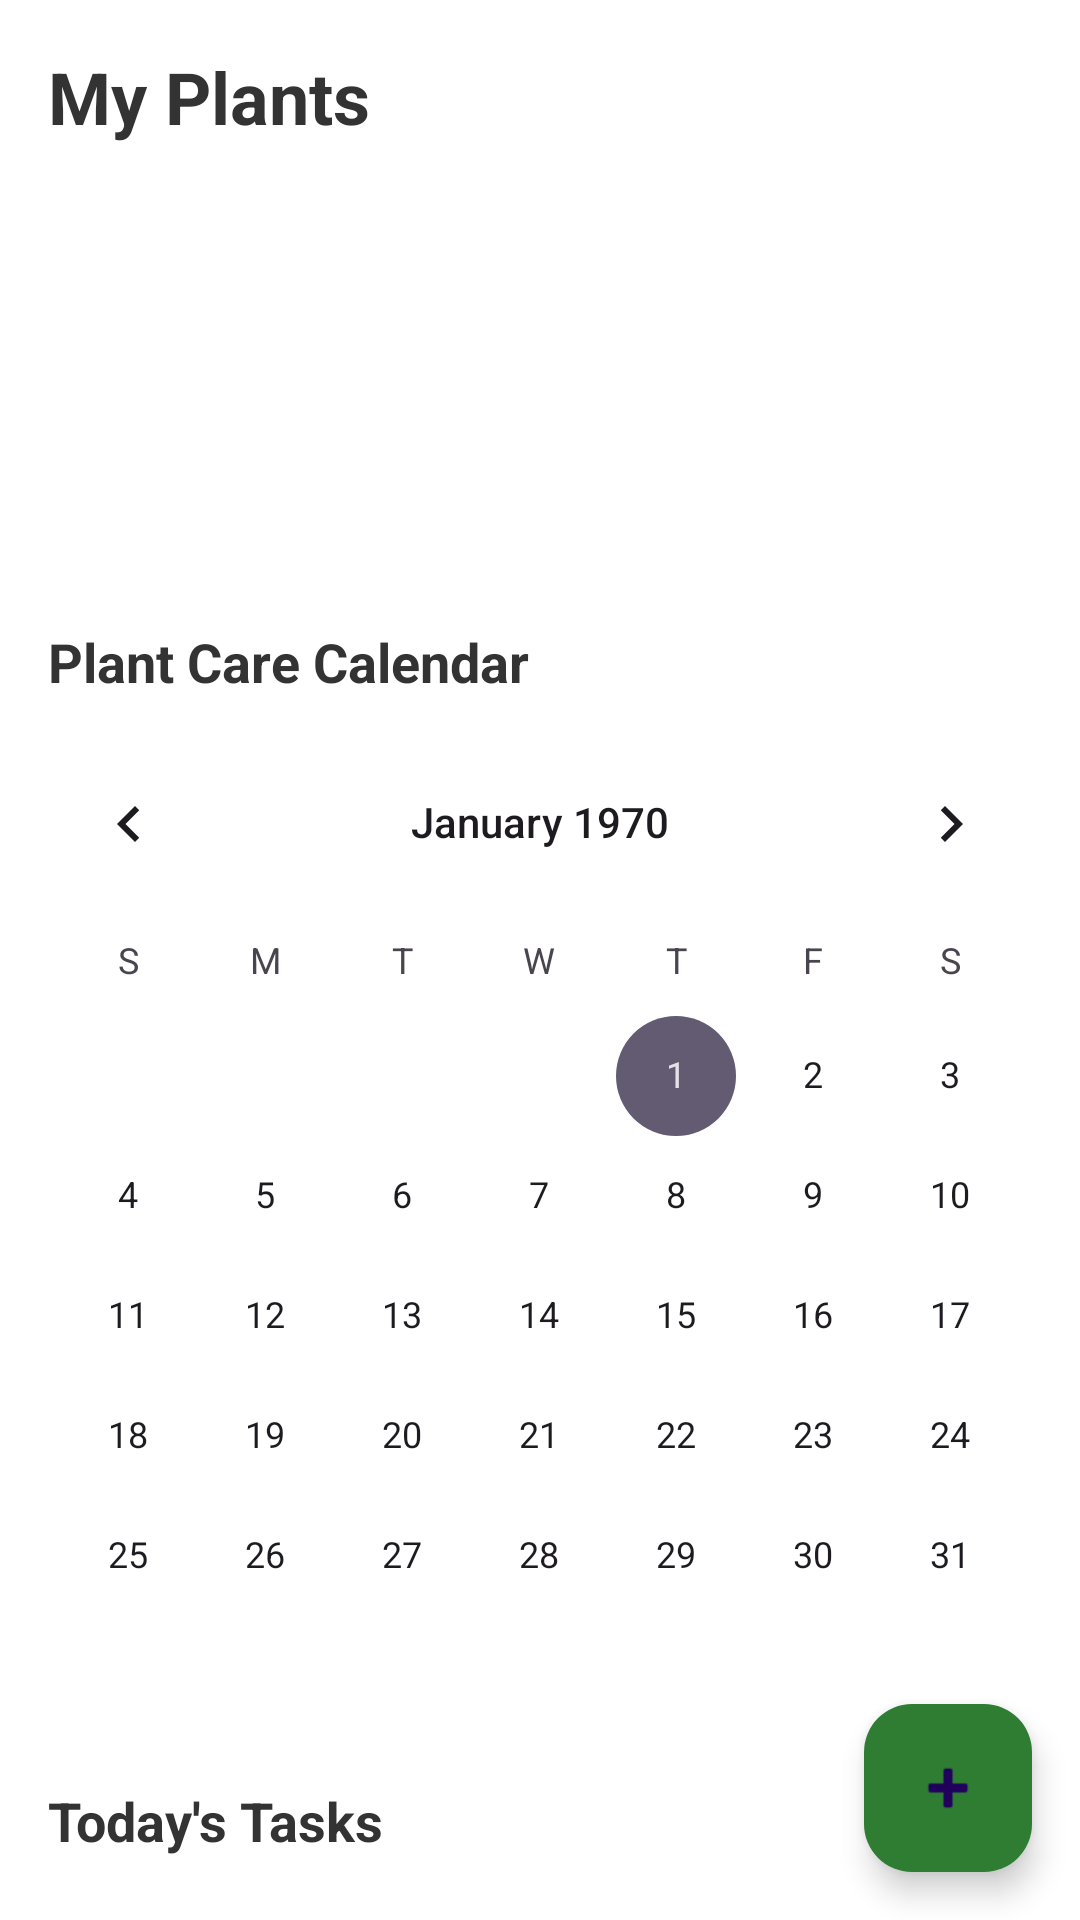

Layout XML and referenced resources for this Android screen:
<!-- AndroidManifest.xml: application theme Theme.PlantDetection -->
<!-- res/layout/activity_plant_management.xml -->
<?xml version="1.0" encoding="utf-8"?>
<androidx.coordinatorlayout.widget.CoordinatorLayout xmlns:android="http://schemas.android.com/apk/res/android"
    xmlns:app="http://schemas.android.com/apk/res-auto"
    android:layout_width="match_parent"
    android:layout_height="match_parent"
    xmlns:tools="http://schemas.android.com/tools"
    android:background="#FFFFFF">

    <androidx.core.widget.NestedScrollView
        android:id="@+id/mainContentScrollView"
        android:layout_width="match_parent"
        android:layout_height="match_parent"
        android:fillViewport="true">
        <androidx.constraintlayout.widget.ConstraintLayout
            android:layout_width="match_parent"
            android:layout_height="wrap_content"
            android:paddingBottom="24dp">

            
            <TextView
                android:id="@+id/headerTitle"
                android:layout_width="wrap_content"
                android:layout_height="wrap_content"
                android:layout_marginStart="16dp"
                android:layout_marginTop="16dp"
                android:text="My Plants"
                android:textColor="#333333"
                android:textSize="24sp"
                android:textStyle="bold"
                app:layout_constraintStart_toStartOf="parent"
                app:layout_constraintTop_toTopOf="parent" />

            
            <androidx.recyclerview.widget.RecyclerView
                android:id="@+id/plantsRecyclerView"
                android:layout_width="0dp"
                android:layout_height="120dp"
                android:layout_marginTop="16dp"
                android:clipToPadding="false"
                android:orientation="horizontal"
                android:paddingStart="8dp"
                android:paddingEnd="8dp"
                app:layout_constraintEnd_toEndOf="parent"
                app:layout_constraintStart_toStartOf="parent"
                app:layout_constraintTop_toBottomOf="@+id/headerTitle" />

            <TextView
                android:id="@+id/noPlantsMessage"
                android:layout_width="0dp"
                android:layout_height="wrap_content"
                android:layout_marginStart="16dp"
                android:layout_marginEnd="16dp"
                android:gravity="center"
                android:text=""
                android:textColor="#757575"
                android:textSize="16sp"
                android:visibility="gone"
                app:layout_constraintBottom_toBottomOf="@+id/plantsRecyclerView"
                app:layout_constraintEnd_toEndOf="parent"
                app:layout_constraintStart_toStartOf="parent"
                app:layout_constraintTop_toTopOf="@+id/plantsRecyclerView" />

            
            <TextView
                android:id="@+id/calendarTitle"
                android:layout_width="wrap_content"
                android:layout_height="wrap_content"
                android:layout_marginStart="16dp"
                android:layout_marginTop="24dp"
                android:text="Plant Care Calendar"
                android:textColor="#333333"
                android:textSize="18sp"
                android:textStyle="bold"
                app:layout_constraintStart_toStartOf="parent"
                app:layout_constraintTop_toBottomOf="@+id/plantsRecyclerView" />

            <CalendarView
                android:id="@+id/calendarView"
                android:layout_width="match_parent"
                android:layout_height="wrap_content"
                android:layout_marginTop="8dp"
                app:layout_constraintEnd_toEndOf="parent"
                app:layout_constraintStart_toStartOf="parent"
                app:layout_constraintTop_toBottomOf="@+id/calendarTitle" />

            
            <TextView
                android:id="@+id/selectedDateHeader"
                android:layout_width="wrap_content"
                android:layout_height="wrap_content"
                android:layout_marginStart="16dp"
                android:layout_marginTop="16dp"
                android:text="Today's Tasks"
                android:textColor="#333333"
                android:textSize="18sp"
                android:textStyle="bold"
                app:layout_constraintStart_toStartOf="parent"
                app:layout_constraintTop_toBottomOf="@+id/calendarView" />

            <LinearLayout
                android:id="@+id/todayEventsContainer"
                android:layout_width="match_parent"
                android:layout_height="wrap_content"
                android:layout_marginTop="8dp"
                android:orientation="vertical"
                app:layout_constraintEnd_toEndOf="parent"
                app:layout_constraintStart_toStartOf="parent"
                app:layout_constraintTop_toBottomOf="@+id/selectedDateHeader">

                <androidx.recyclerview.widget.RecyclerView
                    android:id="@+id/eventsRecyclerView"
                    android:layout_width="match_parent"
                    android:layout_height="wrap_content"
                    android:clipToPadding="false"
                    android:nestedScrollingEnabled="false"
                    android:paddingStart="16dp"
                    android:paddingEnd="16dp" />

                <TextView
                    android:id="@+id/noEventsMessage"
                    android:layout_width="match_parent"
                    android:layout_height="wrap_content"
                    android:gravity="center"
                    android:padding="24dp"
                    android:text="No tasks scheduled for this date"
                    android:textColor="#757575"
                    android:textSize="16sp"
                    android:visibility="gone" />
            </LinearLayout>

        </androidx.constraintlayout.widget.ConstraintLayout>
    </androidx.core.widget.NestedScrollView>

    
    <com.google.android.material.floatingactionbutton.FloatingActionButton
        android:id="@+id/addPlantButton"
        android:layout_width="wrap_content"
        android:layout_height="wrap_content"
        android:layout_gravity="bottom|end"
        android:layout_margin="16dp"
        android:contentDescription="Add plant"
        android:src="@android:drawable/ic_input_add"
        app:backgroundTint="#2E7D32" />
    <LinearLayout
        android:id="@+id/loadingOverlay"
        android:layout_width="match_parent"
        android:layout_height="match_parent"
        android:orientation="vertical"
        android:gravity="center"
        android:background="#FFFFFF"
        android:visibility="gone"
        tools:visibility="gone">

        <ProgressBar
            android:layout_width="100dp"
            android:layout_height="100dp"
            android:indeterminateTintMode="src_atop"
            android:indeterminateTint="#2E7D32"/>

        <TextView
            android:layout_width="wrap_content"
            android:layout_height="wrap_content"
            android:layout_marginTop="16dp"
            android:text="Loading Plant Details..."
            android:textColor="#2E7D32"
            android:textSize="18sp"
            android:textStyle="bold"/>

        <TextView
            android:layout_width="wrap_content"
            android:layout_height="wrap_content"
            android:layout_marginTop="8dp"
            android:text="Preparing your plant care management"
            android:textColor="#757575"
            android:textSize="14sp"/>
    </LinearLayout>
</androidx.coordinatorlayout.widget.CoordinatorLayout>
<!-- resources referenced by this layout -->
<resources>
  <style name="Theme.PlantDetection" parent="Base.Theme.PlantDetection" />
  <style name="Base.Theme.PlantDetection" parent="Theme.Material3.DayNight.NoActionBar">
          
           <item name="colorPrimary">@color/purple_500</item>
      </style>
  <color name="purple_500">#FF6200EE</color>
</resources>
